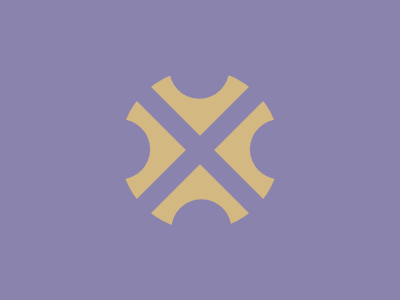

Here is a drawing made with CSS. Write the source that renders it.

<a><b><c><d><e><f><g>
<style>
	body, a, c {
		background: #8983AE;
		display: grid;
		place-items: center
	}
	a {
		width: 160;
		height: 160;
		border-radius: 50%;
		background: #D3B882
	}
	b, c {
		width: 20;
		height: 170;
		background: #8983AE;
		rotate: 45deg;
		position: absolute
	}
	c {
		rotate: 90deg
	}
	d, e, f, g {
		border-radius: 50%;
		background: #8983AE;
		width: 60;
		height: 60;
		position: absolute;
		top: -2;
		left: 35
	}
	e {
		left: -112;
		top: 115
	}
	f {
		top: -114;
		left: 0
	}
	g {
		top: 113;
		left: 113
	}
	
